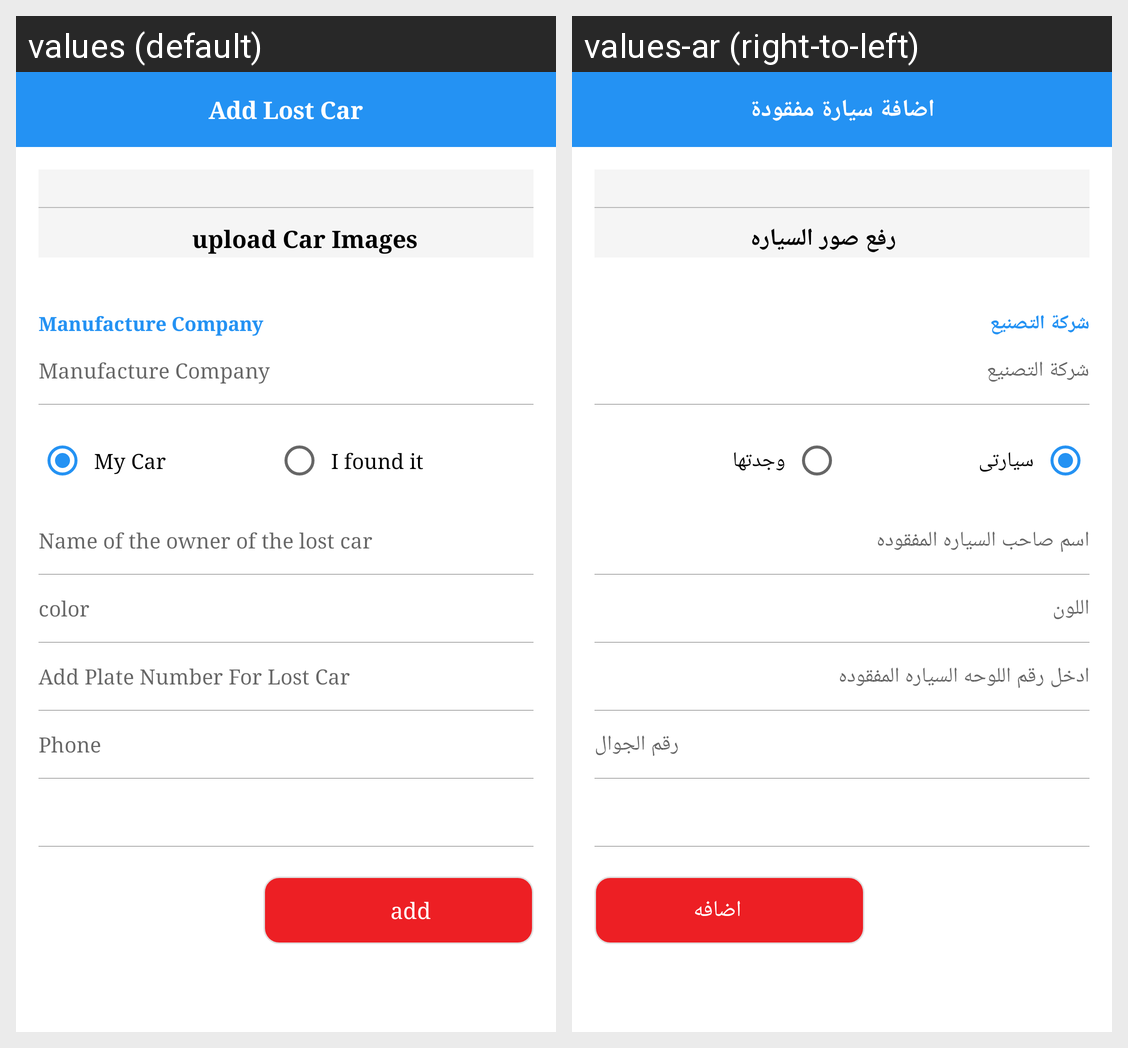

Translations of the strings shown on this Android screen, per locale in the grid:
Android screen res/layout/fragment_add_car.xml rendered under 2 locales, left to right: values (default), values-ar (right-to-left). Device: Nexus 5 (rendered at 1080×1920; each locale shown at half size, 540×960, under a caption strip naming it); theme AppTheme.
Strings drawn on this screen, with the default value and each locale's value (text and hints the layout hard-codes, and strings that could not be matched under every locale, appear in the picture but are not listed):

add_search_for_missing_car
  values: Add Lost Car
  values-ar: اضافة سيارة مفقودة

upload_car_image
  values: upload Car Images
  values-ar: رفع صور السياره

the_manufacture_company
  values: Manufacture Company
  values-ar: شركة التصنيع

my_car
  values: My Car
  values-ar: سيارتى

i_found_it
  values: I found it
  values-ar: وجدتها

responsible_person
  values: Name of the owner of the lost car
  values-ar: اسم صاحب السياره المفقوده

color
  values: color
  values-ar: اللون

plate_number
  values: Add Plate Number For Lost Car
  values-ar: ادخل رقم اللوحه السياره المفقوده

user_phone
  values: Phone
  values-ar: رقم الجوال

add
  values: add
  values-ar: اضافه
